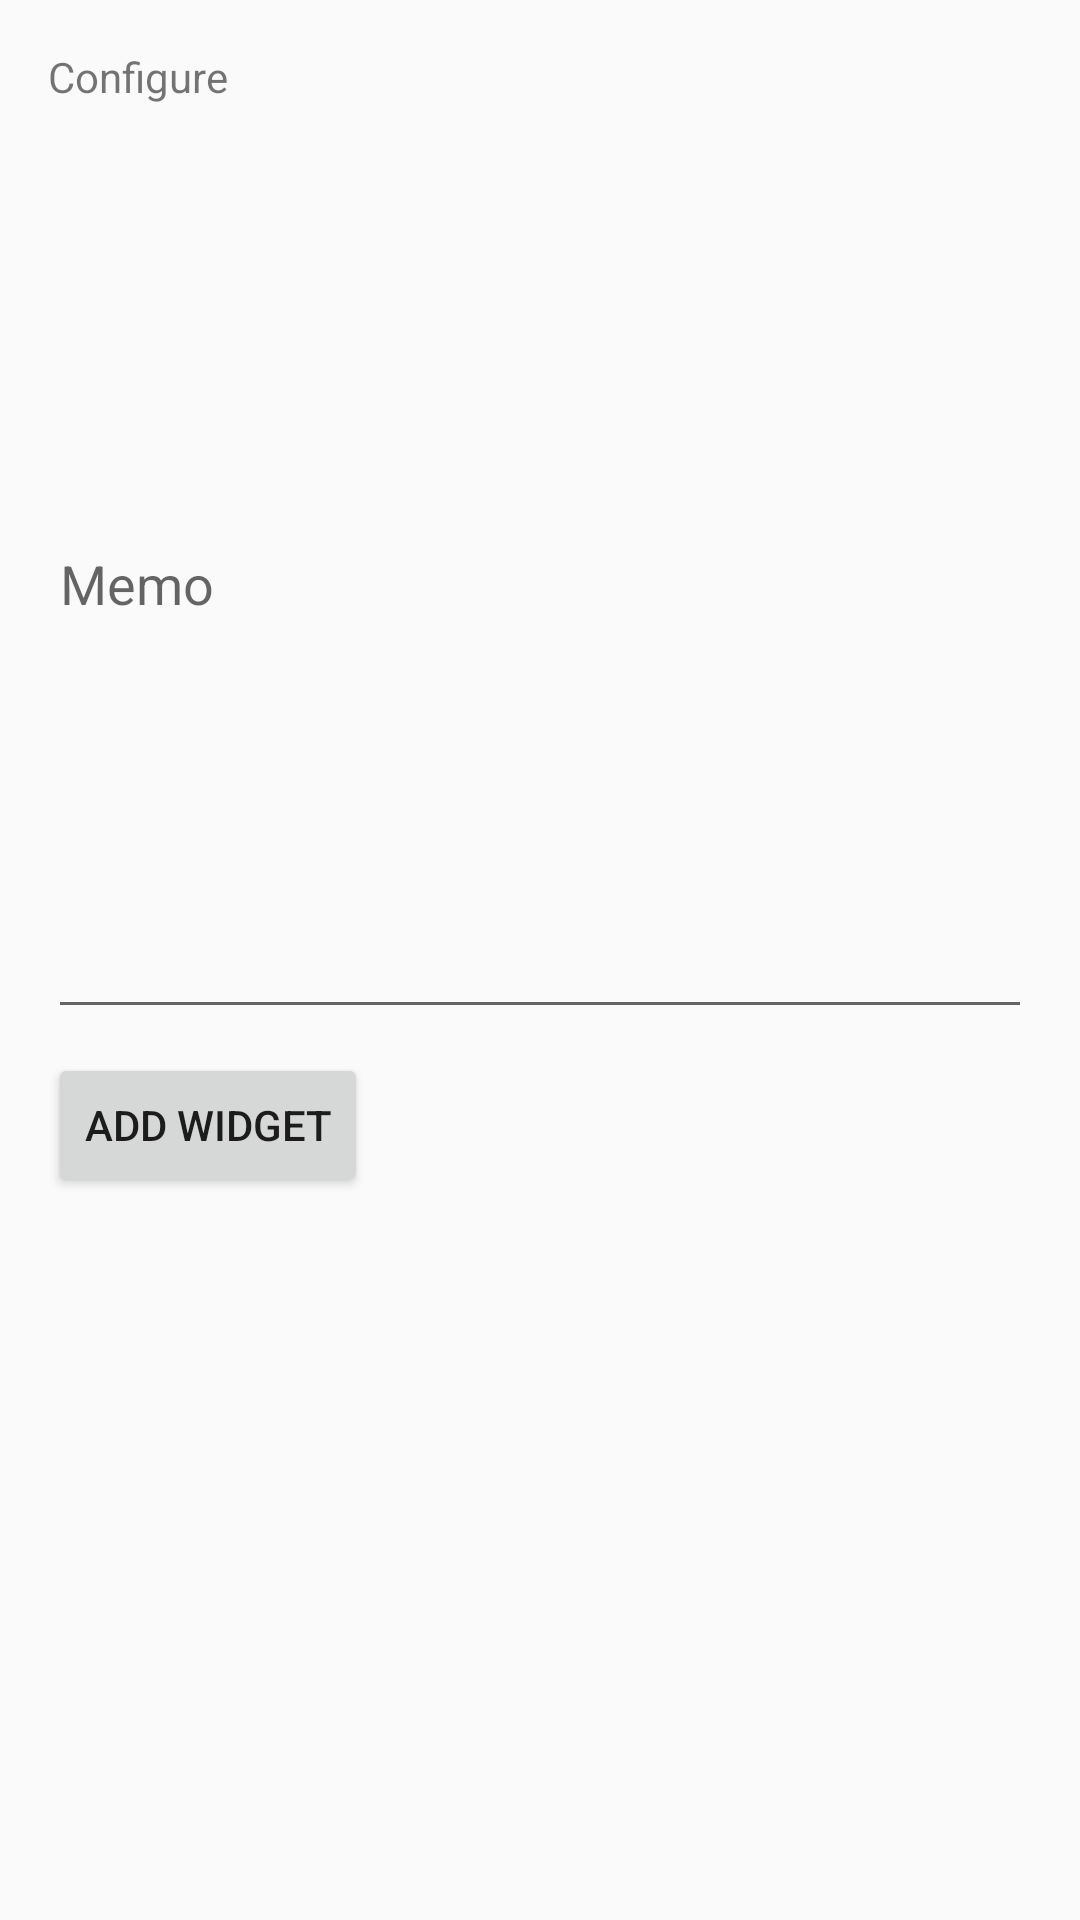

The Android layout XML behind this screen, and the referenced resources:
<!-- AndroidManifest.xml: application theme AppTheme -->
<!-- res/layout/memo_widget_configure.xml -->
<?xml version="1.0" encoding="utf-8"?>
<LinearLayout xmlns:android="http://schemas.android.com/apk/res/android"
    android:layout_width="match_parent"
    android:layout_height="wrap_content"
    android:orientation="vertical"
    android:padding="16dp">

    <TextView
        android:layout_width="match_parent"
        android:layout_height="wrap_content"
        android:layout_marginBottom="8dp"
        android:text="@string/configure" />

    <EditText
        android:id="@+id/appwidget_text"
        android:layout_width="match_parent"
        android:layout_height="300dp"
        android:inputType="text"
        android:hint="@string/appwidget_text"
        android:autofillHints="@string/appwidget_text"/>

    <Button
        android:id="@+id/add_button"
        android:layout_width="wrap_content"
        android:layout_height="wrap_content"
        android:layout_marginTop="8dp"
        android:text="@string/add_widget" />

</LinearLayout>
<!-- resources referenced by this layout -->
<resources>
  <string name="add_widget">Add widget</string>
  <string name="appwidget_text">Memo</string>
  <string name="configure">Configure</string>
  <style name="AppTheme" parent="Theme.AppCompat.Light.DarkActionBar">
          
          <item name="colorPrimary">@color/colorPrimary</item>
          <item name="colorPrimaryDark">@color/colorPrimaryDark</item>
          <item name="colorAccent">@color/colorAccent</item>
      </style>
  <!-- not gathered from this repository: default colours our renderer supplied (Android Studio template values) -->
  <color name="colorPrimary">#FF6200EE</color>
  <color name="colorPrimaryDark">#FF3700B3</color>
  <color name="colorAccent">#FF03DAC5</color>
</resources>
